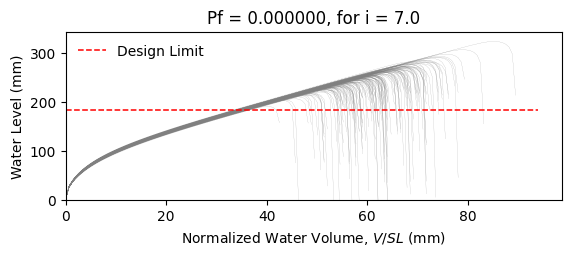

The data file committed next to this chart (first rows):
W10X17, L = 360.0 in, slope = 0.020833333333333332 in/in, dead load = 6.944444444444444e-05 kip/in…
zwlim AISC Appendix 2, zwlim DAMP, zwlim Proposed for ASCE 7, zwlim Neglect Ponding, dhnom Denver, dhnom New York, dhnom New Orleans, dh Denver, dh New York, dh New Orleans, dmax
7.884, 6.782, 7.033, 9.579, 1.419, 1.419, 1.419, 1.851, 1.851, 1.851, 10.32, Safe, 
7.884, 6.782, 7.033, 9.579, 1.419, 1.419, 1.419, 1.851, 1.851, 1.851, 9.293, Safe, 
7.884, 6.782, 7.033, 9.579, 1.419, 1.419, 1.419, 1.851, 1.851, 1.851, 9.152, Safe, 
7.884, 6.782, 7.033, 9.579, 1.419, 1.419, 1.419, 1.851, 1.851, 1.851, 10.59, Safe, 
7.884, 6.782, 7.033, 9.579, 1.419, 1.419, 1.419, 1.851, 1.851, 1.851, 8.652, Safe, 
7.884, 6.782, 7.033, 9.579, 1.419, 1.419, 1.419, 1.851, 1.851, 1.851, 12.71, Safe, 
7.884, 6.782, 7.033, 9.579, 1.419, 1.419, 1.419, 1.851, 1.851, 1.851, 9.757, Safe, 
7.884, 6.782, 7.033, 9.579, 1.419, 1.419, 1.419, 1.851, 1.851, 1.851, 8.932, Safe, 
7.884, 6.782, 7.033, 9.579, 1.419, 1.419, 1.419, 1.851, 1.851, 1.851, 10.22, Safe, 
7.884, 6.782, 7.033, 9.579, 1.419, 1.419, 1.419, 1.851, 1.851, 1.851, 9.614, Safe, 
7.884, 6.782, 7.033, 9.579, 1.419, 1.419, 1.419, 1.851, 1.851, 1.851, 8.395, Safe, 
7.884, 6.782, 7.033, 9.579, 1.419, 1.419, 1.419, 1.851, 1.851, 1.851, 8.263, Safe, 
7.884, 6.782, 7.033, 9.579, 1.419, 1.419, 1.419, 1.851, 1.851, 1.851, 10.5, Safe, 
7.884, 6.782, 7.033, 9.579, 1.419, 1.419, 1.419, 1.851, 1.851, 1.851, 9.137, Safe, 
7.884, 6.782, 7.033, 9.579, 1.419, 1.419, 1.419, 1.851, 1.851, 1.851, 10.4, Safe, 
7.884, 6.782, 7.033, 9.579, 1.419, 1.419, 1.419, 1.851, 1.851, 1.851, 9.598, Safe, 
7.884, 6.782, 7.033, 9.579, 1.419, 1.419, 1.419, 1.851, 1.851, 1.851, 9.884, Safe, 
7.884, 6.782, 7.033, 9.579, 1.419, 1.419, 1.419, 1.851, 1.851, 1.851, 10.85, Safe, 
7.884, 6.782, 7.033, 9.579, 1.419, 1.419, 1.419, 1.851, 1.851, 1.851, 9.002, Safe, 
7.884, 6.782, 7.033, 9.579, 1.419, 1.419, 1.419, 1.851, 1.851, 1.851, 9.508, Safe, 
7.884, 6.782, 7.033, 9.579, 1.419, 1.419, 1.419, 1.851, 1.851, 1.851, 8.84, Safe, 
7.884, 6.782, 7.033, 9.579, 1.419, 1.419, 1.419, 1.851, 1.851, 1.851, 10.4, Safe, 
7.884, 6.782, 7.033, 9.579, 1.419, 1.419, 1.419, 1.851, 1.851, 1.851, 10.41, Safe, 
7.884, 6.782, 7.033, 9.579, 1.419, 1.419, 1.419, 1.851, 1.851, 1.851, 9.7, Safe, 
7.884, 6.782, 7.033, 9.579, 1.419, 1.419, 1.419, 1.851, 1.851, 1.851, 9.478, Safe, 
7.884, 6.782, 7.033, 9.579, 1.419, 1.419, 1.419, 1.851, 1.851, 1.851, 8.38, Safe, 
7.884, 6.782, 7.033, 9.579, 1.419, 1.419, 1.419, 1.851, 1.851, 1.851, 10.28, Safe, 
7.884, 6.782, 7.033, 9.579, 1.419, 1.419, 1.419, 1.851, 1.851, 1.851, 9.766, Safe, 
7.884, 6.782, 7.033, 9.579, 1.419, 1.419, 1.419, 1.851, 1.851, 1.851, 9.034, Safe, 
7.884, 6.782, 7.033, 9.579, 1.419, 1.419, 1.419, 1.851, 1.851, 1.851, 10.93, Safe, 
7.884, 6.782, 7.033, 9.579, 1.419, 1.419, 1.419, 1.851, 1.851, 1.851, 10.14, Safe, 
7.884, 6.782, 7.033, 9.579, 1.419, 1.419, 1.419, 1.851, 1.851, 1.851, 10.1, Safe, 
7.884, 6.782, 7.033, 9.579, 1.419, 1.419, 1.419, 1.851, 1.851, 1.851, 9.261, Safe, 
7.884, 6.782, 7.033, 9.579, 1.419, 1.419, 1.419, 1.851, 1.851, 1.851, 10.84, Safe, 
7.884, 6.782, 7.033, 9.579, 1.419, 1.419, 1.419, 1.851, 1.851, 1.851, 10.31, Safe, 
7.884, 6.782, 7.033, 9.579, 1.419, 1.419, 1.419, 1.851, 1.851, 1.851, 8.992, Safe, 
7.884, 6.782, 7.033, 9.579, 1.419, 1.419, 1.419, 1.851, 1.851, 1.851, 9.905, Safe, 
7.884, 6.782, 7.033, 9.579, 1.419, 1.419, 1.419, 1.851, 1.851, 1.851, 10.24, Safe, 
7.884, 6.782, 7.033, 9.579, 1.419, 1.419, 1.419, 1.851, 1.851, 1.851, 10.67, Safe, 
7.884, 6.782, 7.033, 9.579, 1.419, 1.419, 1.419, 1.851, 1.851, 1.851, 8.5, Safe, 
7.884, 6.782, 7.033, 9.579, 1.419, 1.419, 1.419, 1.851, 1.851, 1.851, 11.07, Safe, 
7.884, 6.782, 7.033, 9.579, 1.419, 1.419, 1.419, 1.851, 1.851, 1.851, 9.385, Safe, 
7.884, 6.782, 7.033, 9.579, 1.419, 1.419, 1.419, 1.851, 1.851, 1.851, 9.586, Safe, 
7.884, 6.782, 7.033, 9.579, 1.419, 1.419, 1.419, 1.851, 1.851, 1.851, 9.641, Safe, 
7.884, 6.782, 7.033, 9.579, 1.419, 1.419, 1.419, 1.851, 1.851, 1.851, 10.59, Safe, 
7.884, 6.782, 7.033, 9.579, 1.419, 1.419, 1.419, 1.851, 1.851, 1.851, 8.634, Safe, 
7.884, 6.782, 7.033, 9.579, 1.419, 1.419, 1.419, 1.851, 1.851, 1.851, 9.833, Safe, 
7.884, 6.782, 7.033, 9.579, 1.419, 1.419, 1.419, 1.851, 1.851, 1.851, 9.082, Safe, 
7.884, 6.782, 7.033, 9.579, 1.419, 1.419, 1.419, 1.851, 1.851, 1.851, 9.837, Safe, 
7.884, 6.782, 7.033, 9.579, 1.419, 1.419, 1.419, 1.851, 1.851, 1.851, 8.979, Safe, 
7.884, 6.782, 7.033, 9.579, 1.419, 1.419, 1.419, 1.851, 1.851, 1.851, 10.33, Safe, 
7.884, 6.782, 7.033, 9.579, 1.419, 1.419, 1.419, 1.851, 1.851, 1.851, 8.014, Safe, 
7.884, 6.782, 7.033, 9.579, 1.419, 1.419, 1.419, 1.851, 1.851, 1.851, 9.913, Safe, 
7.884, 6.782, 7.033, 9.579, 1.419, 1.419, 1.419, 1.851, 1.851, 1.851, 9.236, Safe, 
7.884, 6.782, 7.033, 9.579, 1.419, 1.419, 1.419, 1.851, 1.851, 1.851, 11.11, Safe, 
7.884, 6.782, 7.033, 9.579, 1.419, 1.419, 1.419, 1.851, 1.851, 1.851, 8.954, Safe, 
7.884, 6.782, 7.033, 9.579, 1.419, 1.419, 1.419, 1.851, 1.851, 1.851, 9.608, Safe, 
7.884, 6.782, 7.033, 9.579, 1.419, 1.419, 1.419, 1.851, 1.851, 1.851, 9.031, Safe, 
7.884, 6.782, 7.033, 9.579, 1.419, 1.419, 1.419, 1.851, 1.851, 1.851, 8.521, Safe, 
... 142 more rows
